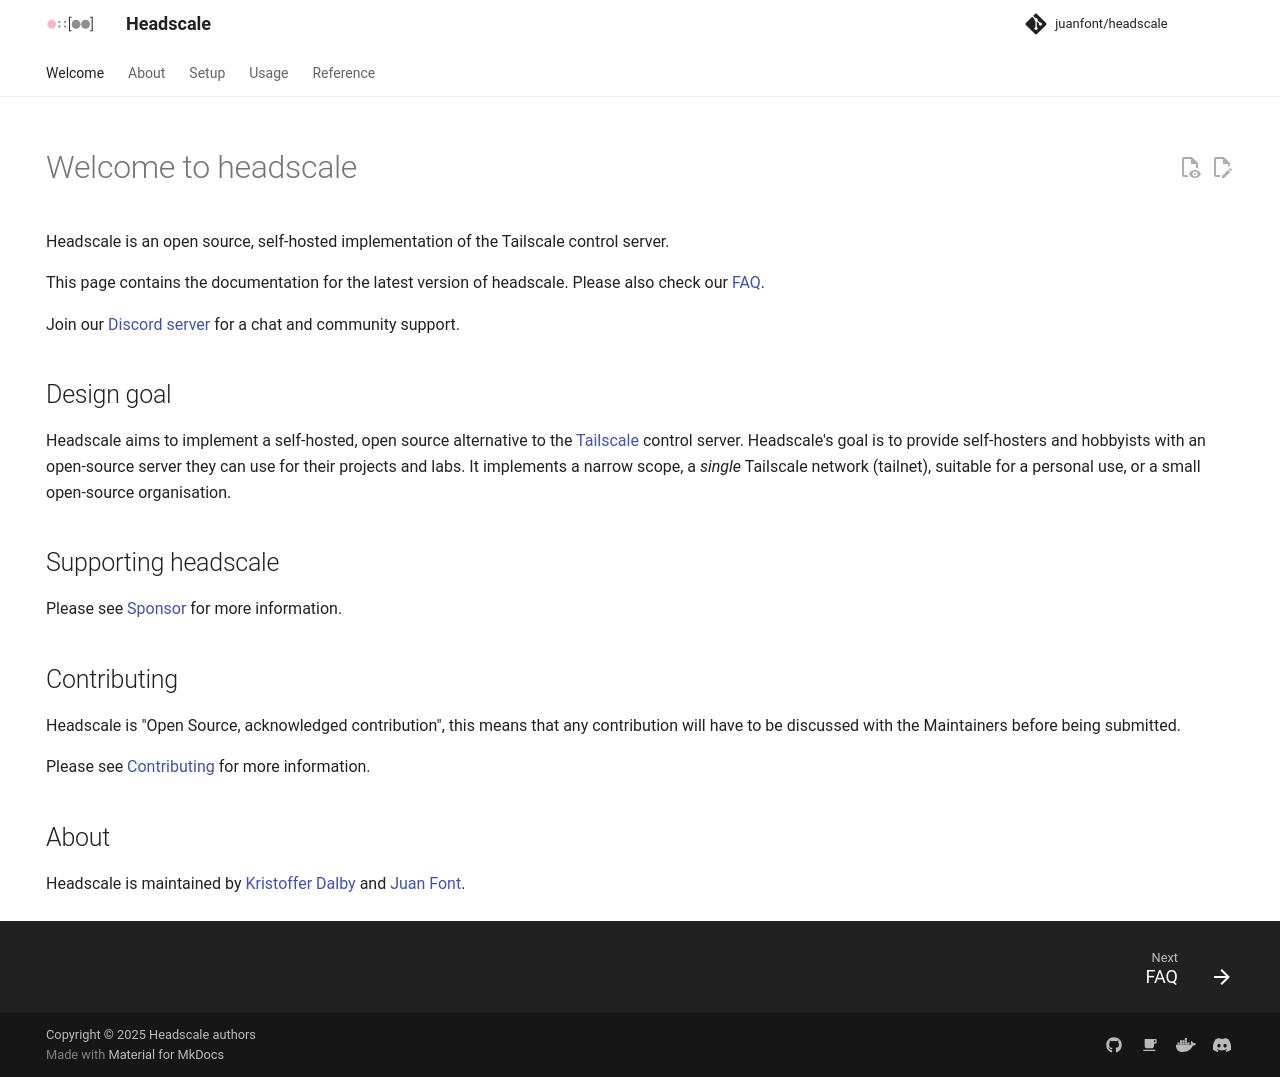

repository: nblock/headscale · page: index.html · generator: mkdocs

---
hide:
  - navigation
  - toc
---

# Welcome to headscale

Headscale is an open source, self-hosted implementation of the Tailscale control server.

This page contains the documentation for the latest version of headscale. Please also check our [FAQ](./about/faq.md).

Join our [Discord server](https://discord.gg/c84AZQhmpx) for a chat and community support.

## Design goal

Headscale aims to implement a self-hosted, open source alternative to the Tailscale
control server.
Headscale's goal is to provide self-hosters and hobbyists with an open-source
server they can use for their projects and labs.
It implements a narrower scope, a single Tailnet, suitable for a personal use, or a small
open-source organisation.

## Supporting headscale

Please see [Sponsor](about/sponsor.md) for more information.

## Contributing

Headscale is "Open Source, acknowledged contribution", this means that any
contribution will have to be discussed with the Maintainers before being submitted.

Please see [Contributing](about/contributing.md) for more information.

## About

Headscale is maintained by [Kristoffer Dalby](https://kradalby.no/) and [Juan Font](https://font.eu).

push to main
